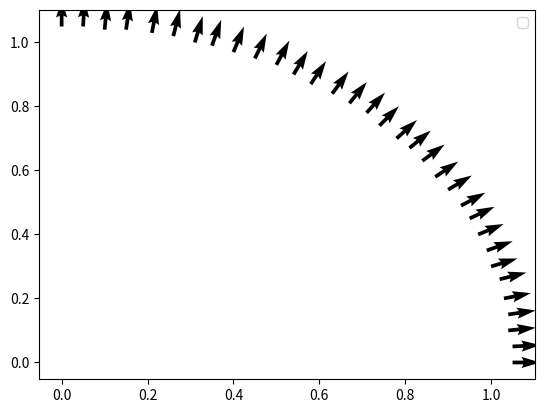

Reproduce this figure in Python. (Note: this script raises an exception after producing the figure.)
# Author: Andy Torres
# Purpose: Load inflow data from .dat file and plot relevant information using matplotlib. 


import matplotlib.pyplot as plt
import pandas as pd
import os
import numpy as np


# Declare input data, angles from 0 to 90 degrees
theta = np.linspace(0, 1.57, 33)
print(theta)

radius = 1.05
x = np.round(radius * np.cos(theta), 2)
print(x)
y = np.round(radius * np.sin(theta), 2)
print(y)

velocity = 2
u = np.round(velocity* np.cos(theta), 2)
print(u)

v = np.round(velocity* np.sin(theta), 2)
print(v)

# Graph Velcoity data as a verctor function, save to file. 
plt.quiver(x, y, u, v)
plt.legend()
curr_dir_path = os.path.dirname(os.path.realpath(__file__))
plt.savefig(curr_dir_path + '/inflowCoordinates.png')
plt.close()

# Graph Nd data as a function of (x,y)

